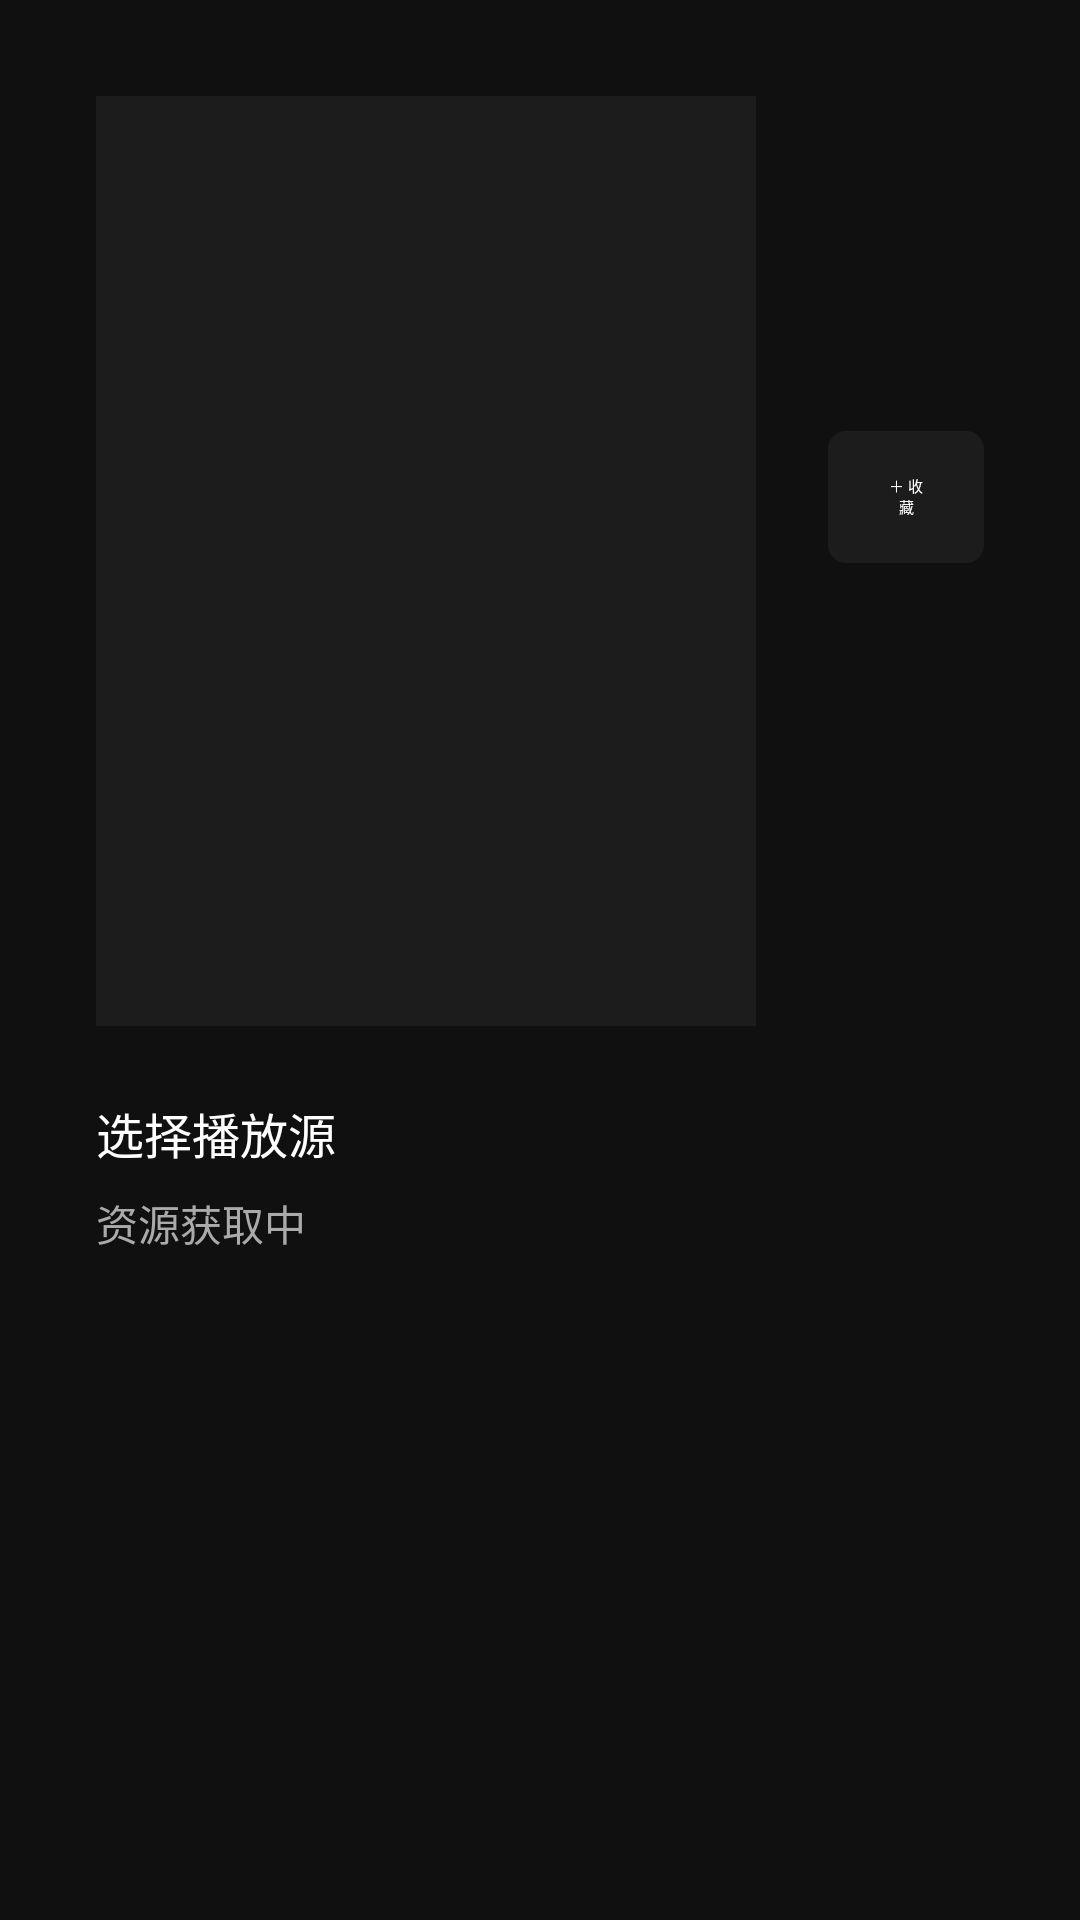

Here is an Android app screen rendered from its layout file. Give the layout XML and the strings, colors and styles it references.
<!-- AndroidManifest.xml: activity theme Theme.OrionTv -->
<!-- res/layout/activity_detail.xml -->
<?xml version="1.0" encoding="utf-8"?>
<FrameLayout xmlns:android="http://schemas.android.com/apk/res/android"
    android:layout_width="match_parent"
    android:layout_height="match_parent"
    android:background="@color/background_dark">

    <androidx.core.widget.NestedScrollView
        android:layout_width="match_parent"
        android:layout_height="match_parent">

        <LinearLayout
            android:layout_width="match_parent"
            android:layout_height="wrap_content"
            android:orientation="vertical"
            android:padding="32dp">

            <LinearLayout
                android:layout_width="match_parent"
                android:layout_height="wrap_content"
                android:orientation="horizontal">

                <ImageView
                    android:id="@+id/poster_image"
                    android:layout_width="220dp"
                    android:layout_height="310dp"
                    android:background="@color/surface_dark"
                    android:scaleType="centerCrop" />

                <LinearLayout
                    android:layout_width="0dp"
                    android:layout_height="wrap_content"
                    android:layout_marginStart="24dp"
                    android:layout_weight="1"
                    android:orientation="vertical">

                    <TextView
                        android:id="@+id/title_text"
                        android:layout_width="wrap_content"
                        android:layout_height="wrap_content"
                        android:textColor="@color/text_primary"
                        android:textSize="26sp"
                        android:textStyle="bold" />

                    <TextView
                        android:id="@+id/meta_text"
                        android:layout_width="wrap_content"
                        android:layout_height="wrap_content"
                        android:layout_marginTop="8dp"
                        android:textColor="@color/text_secondary"
                        android:textSize="16sp" />

                    <TextView
                        android:id="@+id/desc_text"
                        android:layout_width="match_parent"
                        android:layout_height="wrap_content"
                        android:layout_marginTop="12dp"
                        android:ellipsize="end"
                        android:maxLines="4"
                        android:textColor="@color/text_secondary"
                        android:textSize="14sp" />

                    <TextView
                        android:id="@+id/favorite_button"
                        android:layout_width="wrap_content"
                        android:layout_height="44dp"
                        android:layout_marginTop="16dp"
                        android:background="@drawable/bg_focusable"
                        android:focusable="true"
                        android:gravity="center"
                        android:paddingHorizontal="20dp"
                        android:text="＋ 收藏"
                        android:textColor="@color/text_primary" />
                </LinearLayout>
            </LinearLayout>

            <TextView
                android:id="@+id/sources_label"
                android:layout_width="wrap_content"
                android:layout_height="wrap_content"
                android:layout_marginTop="24dp"
                android:text="选择播放源"
                android:textColor="@color/text_primary"
                android:textSize="16sp" />

            <TextView
                android:id="@+id/sources_loading_text"
                android:layout_width="wrap_content"
                android:layout_height="wrap_content"
                android:layout_marginTop="8dp"
                android:text="资源获取中"
                android:textColor="@color/text_secondary"
                android:textSize="14sp" />

            <TextView
                android:id="@+id/sources_hd_label"
                android:layout_width="wrap_content"
                android:layout_height="wrap_content"
                android:layout_marginTop="12dp"
                android:text="高清"
                android:textColor="@color/text_secondary"
                android:textSize="13sp"
                android:visibility="gone" />

            
            <com.orion.tv.ui.common.FlowLayout
                android:id="@+id/sources_grid_hd"
                android:layout_width="match_parent"
                android:layout_height="wrap_content"
                android:layout_marginTop="8dp"
                android:visibility="gone" />

            <TextView
                android:id="@+id/sources_sd_label"
                android:layout_width="wrap_content"
                android:layout_height="wrap_content"
                android:layout_marginTop="12dp"
                android:text="一般"
                android:textColor="@color/text_secondary"
                android:textSize="13sp"
                android:visibility="gone" />

            <com.orion.tv.ui.common.FlowLayout
                android:id="@+id/sources_grid_sd"
                android:layout_width="match_parent"
                android:layout_height="wrap_content"
                android:layout_marginTop="8dp"
                android:visibility="gone" />

            <TextView
                android:id="@+id/episodes_label"
                android:layout_width="wrap_content"
                android:layout_height="wrap_content"
                android:layout_marginTop="16dp"
                android:text="选集"
                android:textColor="@color/text_primary"
                android:textSize="16sp"
                android:visibility="gone" />

            
            <GridLayout
                android:id="@+id/episodes_grid"
                android:layout_width="match_parent"
                android:layout_height="wrap_content"
                android:layout_marginTop="8dp"
                android:visibility="gone" />

        </LinearLayout>
    </androidx.core.widget.NestedScrollView>

    <ProgressBar
        android:id="@+id/detail_progress"
        style="?android:attr/progressBarStyleHorizontal"
        android:layout_width="match_parent"
        android:layout_height="3dp"
        android:layout_gravity="top"
        android:indeterminate="true"
        android:visibility="gone" />

</FrameLayout>
<!-- resources referenced by this layout -->
<resources>
  <color name="background_dark">#101010</color>
  <color name="surface_dark">#1C1C1C</color>
  <color name="text_primary">#FFFFFF</color>
  <color name="text_secondary">#AAAAAA</color>
  <!-- drawable bg_focusable (drawable) -->
  <?xml version="1.0" encoding="utf-8"?>
  <selector xmlns:android="http://schemas.android.com/apk/res/android">
      <item android:state_focused="true">
          <shape android:shape="rectangle">
              <solid android:color="@color/primary" />
              <corners android:radius="6dp" />
          </shape>
      </item>
      <item android:state_selected="true">
          <shape android:shape="rectangle">
              <stroke android:width="2dp" android:color="@color/primary" />
              <solid android:color="@color/surface_dark" />
              <corners android:radius="6dp" />
          </shape>
      </item>
      <item>
          <shape android:shape="rectangle">
              <solid android:color="@color/surface_dark" />
              <corners android:radius="6dp" />
          </shape>
      </item>
  </selector>
  <style name="Theme.OrionTv" parent="Theme.Leanback">
          <item name="android:windowBackground">@color/background_dark</item>
          <item name="browseTitleTextStyle">@style/Theme.OrionTv.BrowseTitle</item>
      </style>
  <color name="primary">#00BB5E</color>
  <style name="Theme.OrionTv.BrowseTitle" parent="Widget.Leanback.Title.Text">
          <item name="android:textColor">@color/text_primary</item>
      </style>
</resources>
